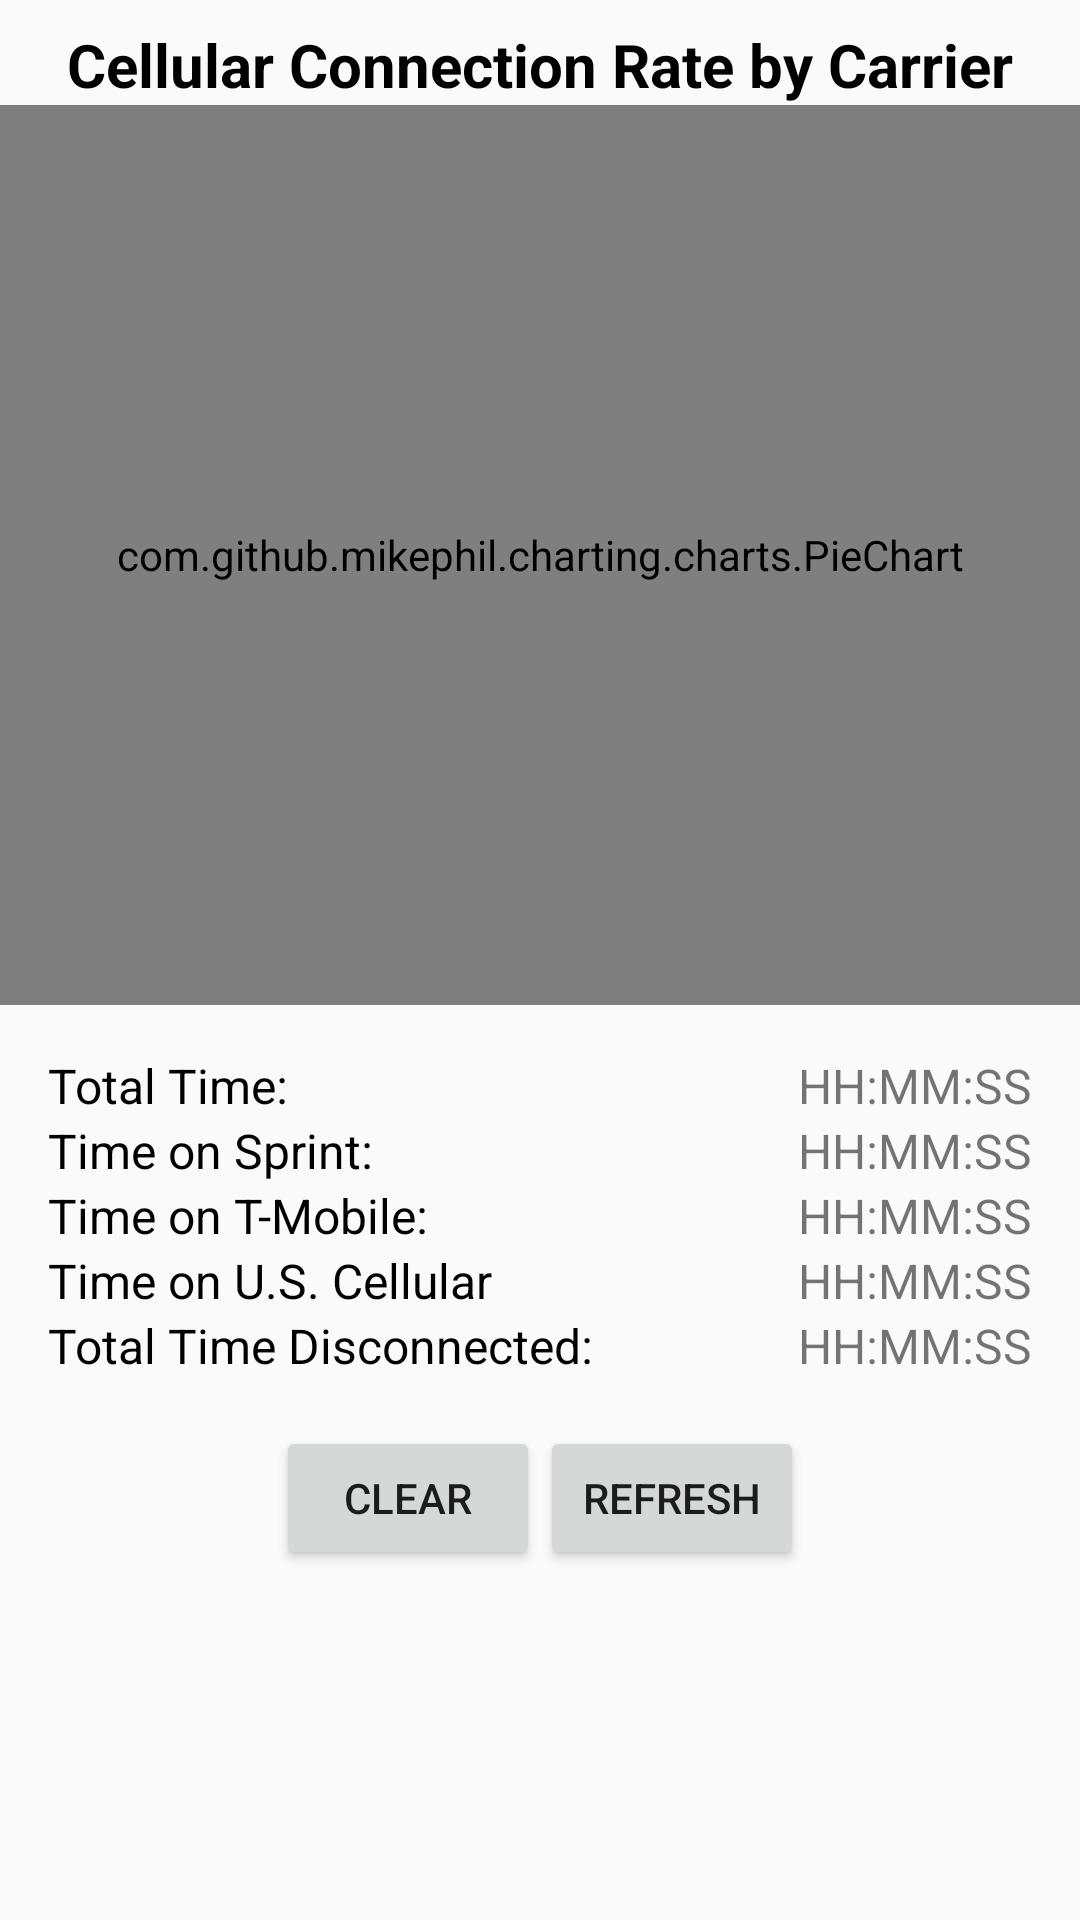

Write the Android layout XML for this screen, with the resource values it uses.
<!-- AndroidManifest.xml: application theme AppTheme -->
<!-- res/layout/fragment_statistics.xml -->
<?xml version="1.0" encoding="utf-8"?>
<ScrollView
    xmlns:android="http://schemas.android.com/apk/res/android"
    android:layout_width="match_parent"
    android:layout_height="wrap_content">
    <RelativeLayout
        android:layout_height="wrap_content"
        android:layout_width="match_parent">

        <TextView
            android:id="@+id/stats_chart_header"
            android:layout_width="wrap_content"
            android:layout_height="wrap_content"
            android:layout_centerHorizontal="true"
            android:text="@string/stats_chart_header_text"
            android:textSize="20sp"
            android:textColor="@android:color/black"
            android:textStyle="bold"
            android:paddingTop="@dimen/hist_list_item_padding"/>

        <FrameLayout
            android:id="@+id/stats_chart_spinner_container"
            android:layout_width="match_parent"
            android:layout_height="wrap_content"
            android:layout_below="@id/stats_chart_header"
            android:visibility="gone">

        <TextView
            android:id="@+id/stats_duration_spinner_label"
            android:layout_width="wrap_content"
            android:layout_height="match_parent"
            android:layout_gravity="center_vertical|start"
            android:paddingStart="@dimen/activity_horizontal_margin"
            android:text="@string/stats_duration_spinner_label_text"
            android:textColor="@android:color/black"
            android:textSize="16sp"
            android:textAlignment="center"/>

        <Spinner
            android:id="@+id/stats_duration_spinner"
            android:layout_width="wrap_content"
            android:layout_height="wrap_content"
            android:layout_gravity="center_vertical|end"/>

        </FrameLayout>

        <com.github.mikephil.charting.charts.PieChart
            android:id="@+id/stats_chart1"
            android:layout_width="match_parent"
            android:layout_below="@+id/stats_chart_spinner_container"
            android:background="@android:color/transparent"
            android:layout_height="300dp" />

        <FrameLayout
            android:id="@+id/stats_stat_container"
            android:layout_width="match_parent"
            android:layout_height="wrap_content"
            android:layout_below="@id/stats_chart1">

            <RelativeLayout
                android:id="@+id/stats_stat_rel_lay"
                android:layout_width="match_parent"
                android:layout_height="wrap_content"
                android:padding="@dimen/activity_horizontal_margin">

                <TextView
                    android:id="@+id/stats_total_time_label"
                    android:layout_width="wrap_content"
                    android:layout_height="wrap_content"
                    android:layout_alignParentTop="true"
                    android:layout_alignParentStart="true"
                    android:text="@string/stats_total_time_label"
                    android:textSize="16sp"
                    android:textColor="@android:color/black"/>

                <TextView
                    android:id="@+id/stats_total_time"
                    android:layout_width="wrap_content"
                    android:layout_height="wrap_content"
                    android:layout_alignParentTop="true"
                    android:layout_alignParentEnd="true"
                    android:textSize="16sp"
                    android:text="@string/stats_total_time_default" />

                <TextView
                    android:id="@+id/stats_total_time_sprint_label"
                    android:layout_width="wrap_content"
                    android:layout_height="wrap_content"
                    android:layout_below="@id/stats_total_time_label"
                    android:layout_alignParentStart="true"
                    android:text="@string/stats_total_time_sprint_label"
                    android:textSize="16sp"
                    android:textColor="@android:color/black"/>

                <TextView
                    android:id="@+id/stats_total_time_sprint"
                    android:layout_width="wrap_content"
                    android:layout_height="wrap_content"
                    android:layout_below="@id/stats_total_time"
                    android:layout_alignParentEnd="true"
                    android:textSize="16sp"
                    android:text="@string/stats_total_time_default" />

                <TextView
                    android:id="@+id/stats_total_time_tmobile_label"
                    android:layout_width="wrap_content"
                    android:layout_height="wrap_content"
                    android:layout_below="@id/stats_total_time_sprint_label"
                    android:layout_alignParentStart="true"
                    android:text="@string/stats_total_time_tmobile_label"
                    android:textSize="16sp"
                    android:textColor="@android:color/black"/>

                <TextView
                    android:id="@+id/stats_total_time_tmobile"
                    android:layout_width="wrap_content"
                    android:layout_height="wrap_content"
                    android:layout_below="@id/stats_total_time_sprint"
                    android:layout_alignParentEnd="true"
                    android:textSize="16sp"
                    android:text="@string/stats_total_time_default" />

                <TextView
                    android:id="@+id/stats_total_time_uscell_label"
                    android:layout_width="wrap_content"
                    android:layout_height="wrap_content"
                    android:layout_below="@id/stats_total_time_tmobile_label"
                    android:layout_alignParentStart="true"
                    android:text="@string/stats_total_time_uscell_label"
                    android:textSize="16sp"
                    android:textColor="@android:color/black"/>

                <TextView
                    android:id="@+id/stats_total_time_uscell"
                    android:layout_width="wrap_content"
                    android:layout_height="wrap_content"
                    android:layout_below="@id/stats_total_time_tmobile"
                    android:layout_alignParentEnd="true"
                    android:textSize="16sp"
                    android:text="@string/stats_total_time_default" />

                <TextView
                    android:visibility="gone"
                    android:id="@+id/stats_total_time_unknown_label"
                    android:layout_width="wrap_content"
                    android:layout_height="wrap_content"
                    android:layout_below="@id/stats_total_time_uscell_label"
                    android:layout_alignParentStart="true"
                    android:text="@string/stats_total_time_unknown_label"
                    android:textSize="16sp"
                    android:textColor="@android:color/black"/>

                <TextView
                    android:visibility="gone"
                    android:id="@+id/stats_total_time_unknown"
                    android:layout_width="wrap_content"
                    android:layout_height="wrap_content"
                    android:layout_below="@id/stats_total_time_uscell"
                    android:layout_alignParentEnd="true"
                    android:text="@string/stats_total_time_default"
                    android:textSize="16sp" />

                <TextView
                    android:id="@+id/stats_total_time_disconnected_label"
                    android:layout_width="wrap_content"
                    android:layout_height="wrap_content"
                    android:layout_below="@id/stats_total_time_unknown_label"
                    android:layout_alignParentStart="true"
                    android:text="@string/stats_total_time_disconnected_label"
                    android:textSize="16sp"
                    android:textColor="@android:color/black"/>

                <TextView
                    android:id="@+id/stats_total_time_disconnected"
                    android:layout_width="wrap_content"
                    android:layout_height="wrap_content"
                    android:layout_below="@id/stats_total_time_unknown"
                    android:layout_alignParentEnd="true"
                    android:text="@string/stats_total_time_default"
                    android:textSize="16sp" />

                <RelativeLayout
                    android:layout_width="wrap_content"
                    android:layout_height="wrap_content"
                    android:layout_below="@id/stats_total_time_disconnected_label"
                    android:paddingTop="@dimen/activity_horizontal_margin"
                    android:layout_centerHorizontal="true">

                    <Button
                        android:id="@+id/stats_clear_btn"
                        android:layout_width="wrap_content"
                        android:layout_height="wrap_content"
                        android:text="@string/clear_stats" />

                    <Button
                        android:id="@+id/stats_refresh_btn"
                        android:layout_width="wrap_content"
                        android:layout_height="wrap_content"
                        android:layout_toEndOf="@id/stats_clear_btn"
                        android:text="@string/refresh" />
                </RelativeLayout>
            </RelativeLayout>
        </FrameLayout>
    </RelativeLayout>
</ScrollView>
<!-- resources referenced by this layout -->
<resources>
  <dimen name="activity_horizontal_margin">16dp</dimen>
  <dimen name="hist_list_item_padding">8dp</dimen>
  <string name="clear_stats">Clear</string>
  <string name="refresh">Refresh</string>
  <string name="stats_chart_header_text">Cellular Connection Rate by Carrier</string>
  <string name="stats_duration_spinner_label_text">Statistics Duration:</string>
  <string name="stats_total_time_default">HH:MM:SS</string>
  <string name="stats_total_time_disconnected_label">Total Time Disconnected:</string>
  <string name="stats_total_time_label">Total Time:</string>
  <string name="stats_total_time_sprint_label">Time on Sprint:</string>
  <string name="stats_total_time_tmobile_label">Time on T-Mobile:</string>
  <string name="stats_total_time_unknown_label">Time on Other:</string>
  <string name="stats_total_time_uscell_label">Time on U.S. Cellular</string>
  <style name="AppTheme" parent="Base.Theme.AppCompat.Light.DarkActionBar">
          <item name="colorPrimary">@color/colorPrimary</item>
          <item name="colorPrimaryDark">@color/colorPrimaryDark</item>
          <item name="colorAccent">@color/colorAccent</item>
      </style>
  <color name="colorPrimary">@color/fiGreen</color>
  <color name="colorPrimaryDark">@color/fiDarkGreen</color>
  <color name="colorAccent">@color/fiBlue</color>
  <color name="fiGreen">#2aa668</color>
  <color name="fiDarkGreen">#218453</color>
  <color name="fiBlue">#1dc0d6</color>
</resources>
